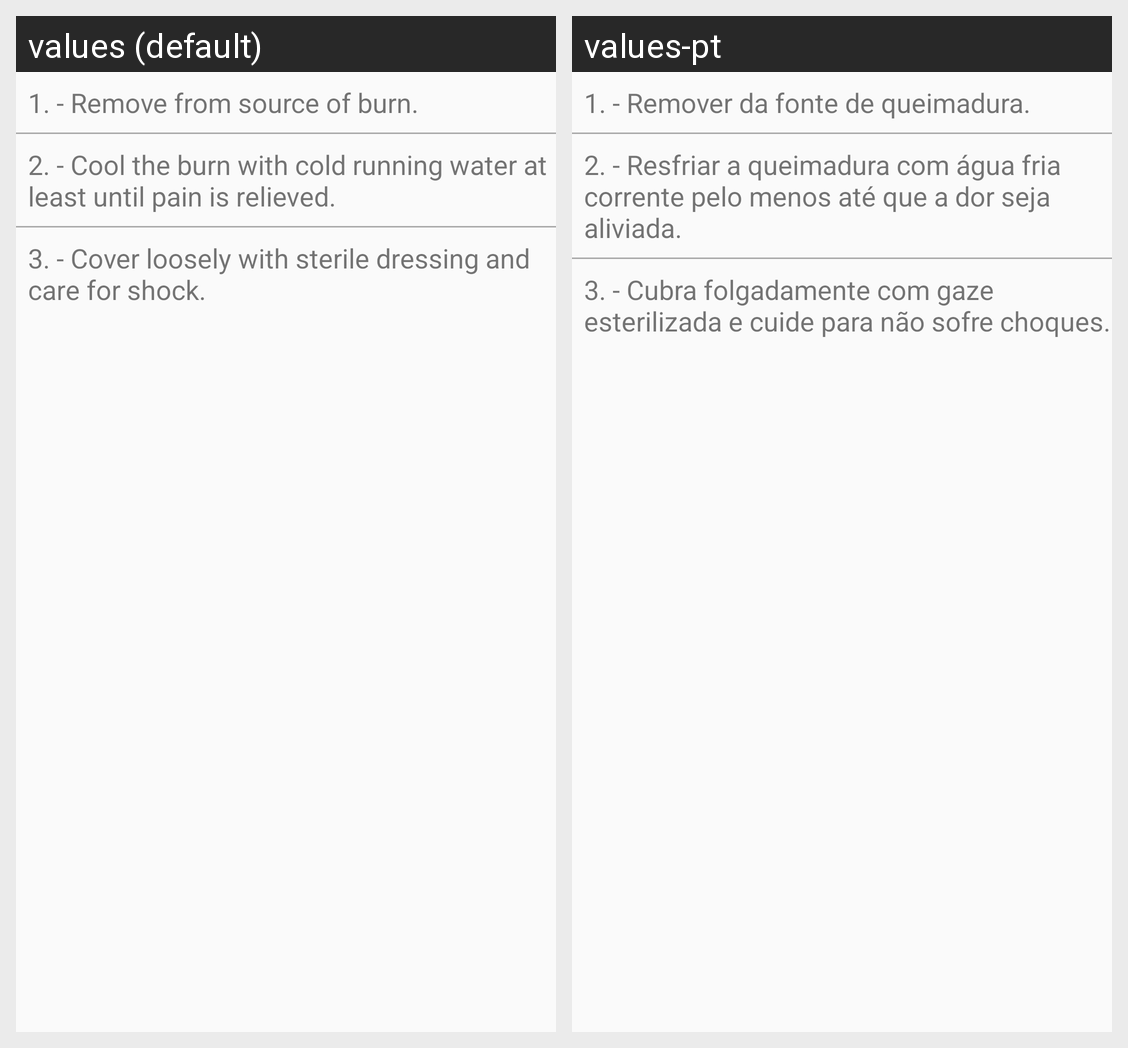

This grid shows one Android layout under two languages. Give, for every string resource on the screen, its name, the default text and each shown locale's text.
Android screen res/layout/activity_detail_burns.xml rendered under 2 locales, left to right: values (default), values-pt. Device: Nexus 5 (rendered at 1080×1920; each locale shown at half size, 540×960, under a caption strip naming it); theme AppTheme.
Strings drawn on this screen, with the default value and each locale's value (text and hints the layout hard-codes, and strings that could not be matched under every locale, appear in the picture but are not listed):

burnsFirstInstruction
  values: 1. - Remove from source of burn.
  values-pt: 1. - Remover da fonte de queimadura.

burnsSecondInstruction
  values: 2. - Cool the burn with cold running water at least until pain is relieved.
  values-pt: 2. - Resfriar a queimadura com água fria corrente pelo menos até que a dor seja aliviada.

burnsThirdInstruction
  values: 3. - Cover loosely with sterile dressing and care for shock.
  values-pt: 3. - Cubra folgadamente com gaze esterilizada e cuide para não sofre choques.
